2-way image classification set "test_data" from GitHub (BonyGeorge/Wheat-Impurities-System); label vocabulary: healthy wheat, wild oats.

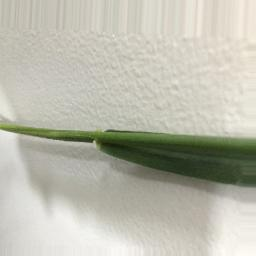
Label: wild oats

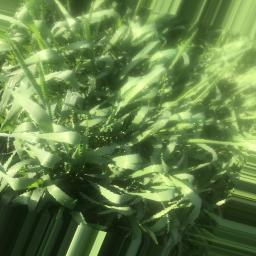
Label: wild oats

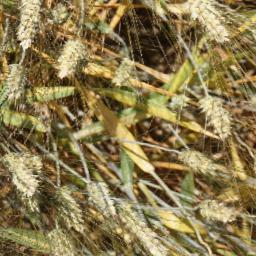
Label: healthy wheat

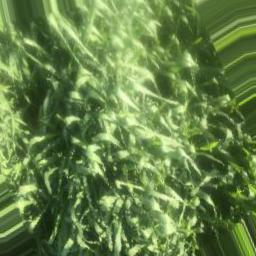
Label: wild oats

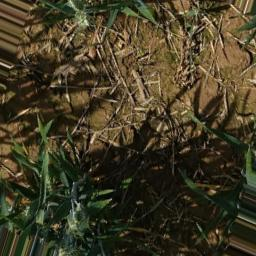
Label: healthy wheat

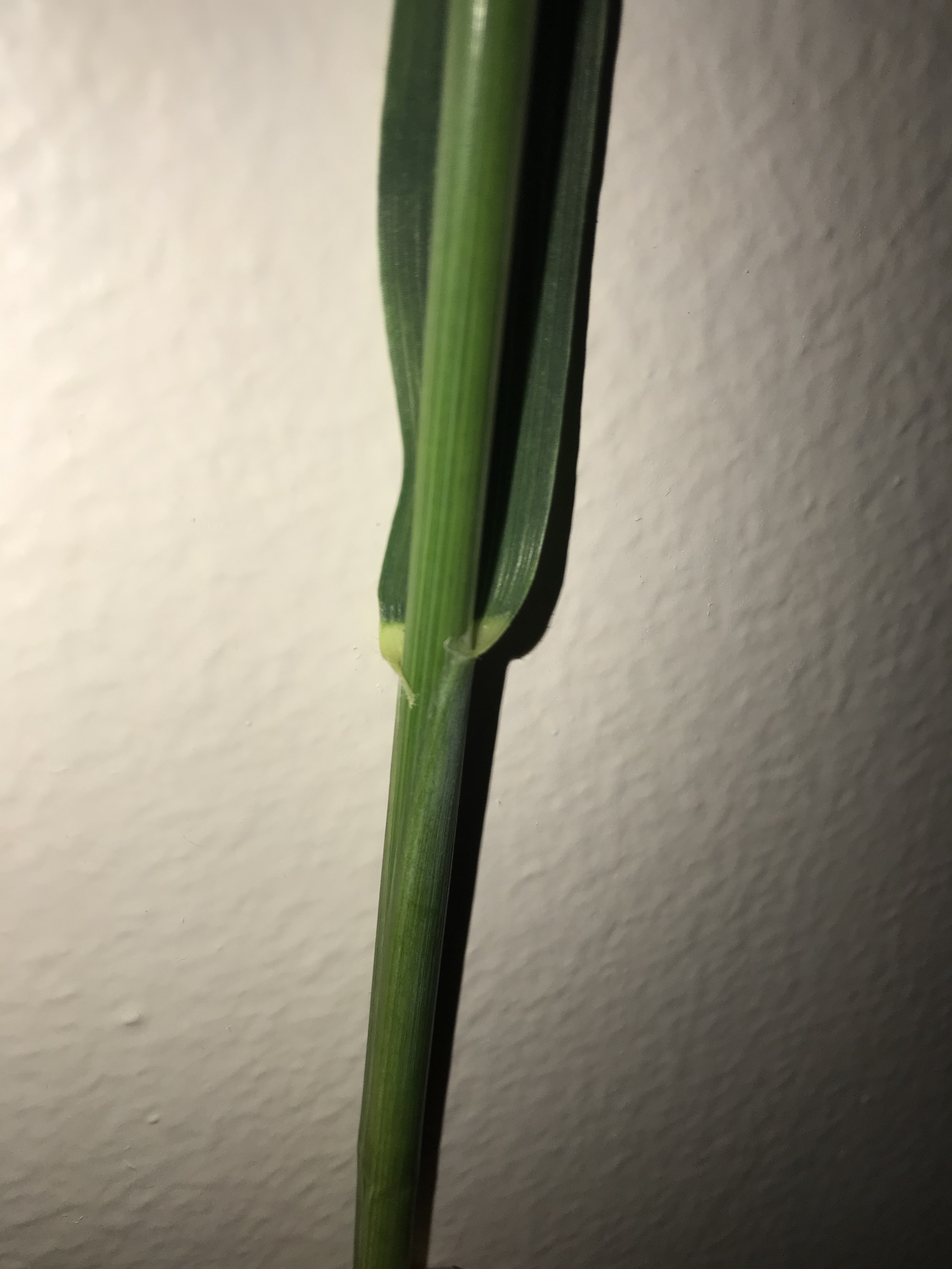
Label: wild oats
